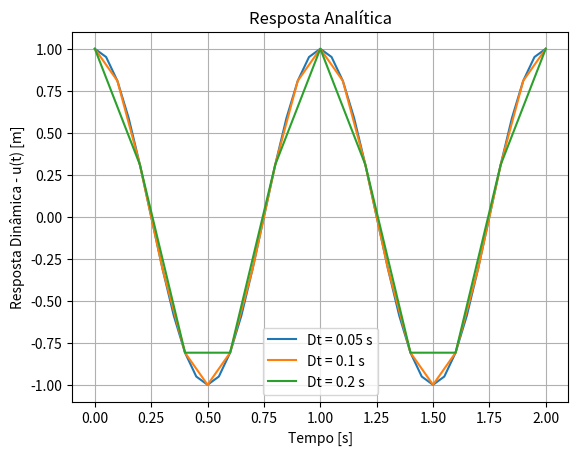
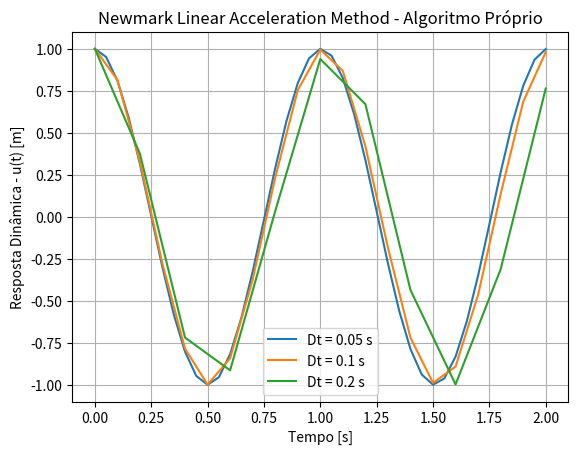
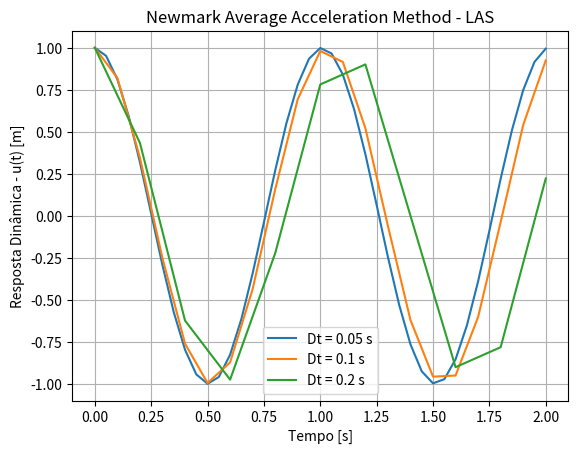
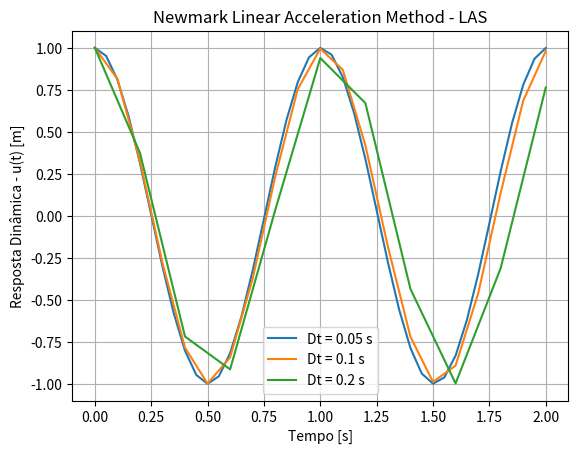

These charts were generated, in order, by the following Python code:
# -*- coding: utf-8 -*-
"""
@author: carlos

Código para elaboração da lista 5 de IC956 - Dinâmica das Estrturas
"""
#%% Exercício 9.1 - Dynamic Of Structures (Patrick Paultre)
from matplotlib import pyplot as plt
import numpy as np

# dados e condições iniciais do problema
m = 1 # massa [kg]
k = (2*np.pi)**2 # rigidez [N/m]
c = 0 # amortecimento [%]
final_t = 2 # tempo final [s]

u0 = 1 # deslocamento inicial [m]
v0 = 0 # velocidade inciial [m/s]

w = np.sqrt(k/m) # frequencia natural [rad/s]
T = 2*np.pi/w # periodo [s]

dt = [0.05*T, 0.1*T, 0.2*T] # passo de tempo [s]

# Resposta Analítica
A = u0
B = v0/w

for Dt in dt:
    time = np.arange(0,final_t+Dt,Dt)
    ut = [A*np.cos(w*t) + B*np.sin(w*t) for t in time]
    
    plt.figure(1)
    plt.plot(time,ut, label = f"Dt = {Dt} s")
    plt.title('Resposta Analítica')
    plt.xlabel('Tempo [s]')
    plt.ylabel('Resposta Dinâmica - u(t) [m]')
    plt.legend()
    plt.grid(True)
    plt.show()

# Newmark Average Acceleration Method
#beta = 1/4
#gama = 1/2

# Newmark Linear Acceleration Method
beta = 1/6
gama = 1/2

an = -k*u0/m # aceleração inicial [m/s²]

un = u0
vn = v0

for Dt in dt:
    a0 = 1/(beta*Dt**2)
    a1 = gama/(beta*Dt)
    a2 = 1/(beta*Dt)
    a3 = 1/(2*beta)-1
    a4 = gama/beta -1
    a5 = (gama/(2*beta)-1)*Dt
    a6 = (1-gama)*Dt
    a7 = gama*Dt
    
    k_ = k+a0*m+a1*c
    time = np.arange(0,final_t+Dt,Dt)
    
    ut2 = np.zeros_like(time)
    at = np.zeros_like(time)
    vt = np.zeros_like(time)
    
    ut2[0] = u0
    at[0] = an
    vt[0] = vn
    
    for i in range(len(time)-1):
        pn = m*(a0*ut2[i] + a2*vt[i] + a3*at[i]) + c*(a1*ut2[i]+a4*vt[i]+a5*at[i])
        
        ut2[i+1] = pn/k_
        at[i+1] = a0*(ut2[i+1]-ut2[i])-a2*vt[i]-a3*at[i]
        vt[i+1] = vt[i]+a6*at[i]+a7*at[i+1]
        
    plt.figure(2)
    plt.plot(time,ut2, label = f"Dt = {Dt} s")
    plt.title('Newmark Linear Acceleration Method - Algoritmo Próprio')
    plt.xlabel('Tempo [s]')
    plt.ylabel('Resposta Dinâmica - u(t) [m]')
    plt.legend()
    plt.grid(True)
    plt.show()
    
# Newmark Avarage Acceleration Method
# Resposta do LAS
ut3 = [
       [1.000E+000,
        9.518E-001,
        8.120E-001,
        5.939E-001,
        3.187E-001,
        1.273E-002,
        -2.945E-001,
        -5.733E-001,
        -7.969E-001,
        -9.437E-001,
        -9.997E-001,
        -9.593E-001,
        -8.266E-001,
        -6.142E-001,
        -3.427E-001,
        -3.818E-002,
        2.700E-001,
        5.522E-001,
        7.812E-001,
        9.350E-001,
        9.987E-001,
        9.662E-001,
        8.407E-001,
        6.341E-001,
        3.665E-001,
        6.361E-002,
        -2.454E-001,
        -5.308E-001,
        -7.651E-001,
        -9.257E-001,
        -9.971E-001,
        -9.725E-001,
        -8.542E-001,
        -6.536E-001,
        -3.901E-001,
        -8.900E-002,
        2.207E-001,
        5.091E-001,
        7.484E-001,
        9.157E-001,
        9.948E-001],
               
       [1.000E+000,
        8.203E-001,
        3.459E-001,
        -2.528E-001,
        -7.607E-001,
        -9.952E-001,
        -8.722E-001,
        -4.357E-001,
        1.573E-001,
        6.938E-001,
        9.810E-001,
        9.157E-001,
        5.214E-001,
        -6.027E-002,
        -6.203E-001,
        -9.574E-001,
        -9.505E-001,
        -6.021E-001,
        -3.732E-002,
        5.409E-001,
        9.247E-001],
       
       [1.000E+000,
        4.339E-001,
        -6.234E-001,
        -9.750E-001,
        -2.227E-001,
        7.817E-001,
        9.011E-001,
        2.320E-004,
        -9.009E-001,
        -7.820E-001,
        2.222E-001]
       ]

for u, Dt in zip(ut3,dt):
    time = np.arange(0,final_t+Dt,Dt)
    
    plt.figure(3)
    plt.plot(time,u, label = f"Dt = {Dt} s")
    plt.title('Newmark Average Acceleration Method - LAS')
    plt.xlabel('Tempo [s]')
    plt.ylabel('Resposta Dinâmica - u(t) [m]')
    plt.legend()
    plt.grid(True)
    plt.show()
    
ut4 = [
       [1.000E+000,
        9.515E-001,
        8.105E-001,
        5.909E-001,
        3.139E-001,
        6.389E-003,
        -3.017E-001,
        -5.805E-001,
        -8.030E-001,
        -9.474E-001,
        -9.999E-001,
        -9.553E-001,
        -8.179E-001,
        -6.011E-001,
        -3.260E-001,
        -1.916E-002,
        2.895E-001,
        5.701E-001,
        7.953E-001,
        9.433E-001,
        9.997E-001,
        9.590E-001,
        8.252E-001,
        6.113E-001,
        3.380E-001,
        3.194E-002,
        -2.773E-001,
        -5.595E-001,
        -7.875E-001,
        -9.390E-001,
        -9.993E-001,
        -9.625E-001,
        -8.324E-001,
        -6.214E-001,
        -3.500E-001,
        -4.471E-002,
        2.650E-001,
        5.489E-001,
        7.795E-001,
        9.345E-001,
        9.987E-001],
       
       [1.000E+000,
        8.148E-001,
        3.278E-001,
        -2.807E-001,
        -7.851E-001,
        -9.988E-001,
        -8.425E-001,
        -3.741E-001,
        2.328E-001,
        7.535E-001,
        9.951E-001,
        8.681E-001,
        4.195E-001,
        -1.844E-001,
        -7.201E-001,
        -9.890E-001,
        -8.916E-001,
        -4.639E-001,
        1.356E-001,
        6.849E-001,
        9.805E-001],
       
       [1.000E+000,
        3.749E-001,
        -7.188E-001,
        -9.140E-001,
        3.346E-002,
        9.391E-001,
        6.707E-001,
        -4.361E-001,
        -9.978E-001,
        -3.121E-001,
        7.637E-001]
       ]

for u, Dt in zip(ut4,dt):
    time = np.arange(0,final_t+Dt,Dt)
    
    plt.figure(4)
    plt.plot(time,u, label = f"Dt = {Dt} s")
    plt.title('Newmark Linear Acceleration Method - LAS')
    plt.xlabel('Tempo [s]')
    plt.ylabel('Resposta Dinâmica - u(t) [m]')
    plt.legend()
    plt.grid(True)
    plt.show()